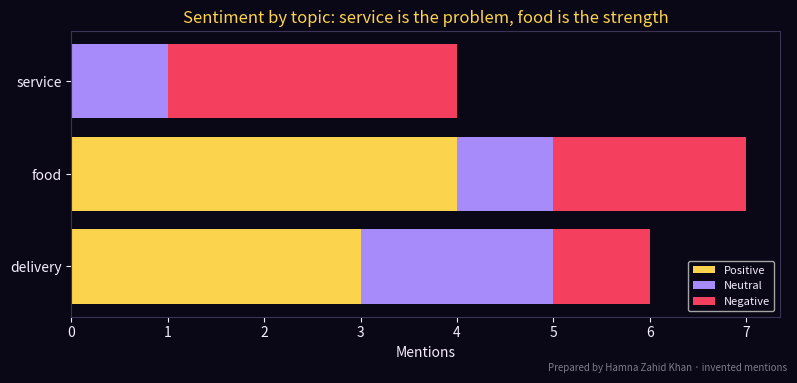

The matplotlib source for this figure:
# Social listening with sentiment analysis, the core idea behind tools like Hootsuite Insights:
# score each mention, group by topic, and flag issues. Works on English and Roman Urdu with a small lexicon.
# Prepared by Hamna Zahid Khan, Junior Lecturer. Mentions are invented for an illustrative food-delivery brand.
import re
from collections import defaultdict
import matplotlib
matplotlib.use("Agg")
import matplotlib.pyplot as plt

BG, FIRE, GOLD, VIOLET, EMBER, TEXT = "#0A0716", "#FF6B1A", "#FCD34D", "#A78BFA", "#F43F5E", "#F5EEFF"
POS = {"love", "great", "fast", "tasty", "best", "amazing", "zabardast", "mazay", "maza", "acha", "achi", "fresh", "shukriya", "kamaal"}
NEG = {"late", "cold", "worst", "rude", "bad", "bekar", "ganda", "slow", "missing", "refund", "never", "ghatiya", "wrong"}
NEGATORS = {"not", "nahi", "na", "never"}
TOPICS = {"delivery": {"late", "delivery", "rider", "fast", "slow", "time"},
          "food": {"food", "cold", "tasty", "fresh", "biryani", "pizza", "maza", "mazay", "burger"},
          "service": {"rude", "support", "refund", "missing", "wrong", "helpline", "app"}}

mentions = [
    "Biryani was zabardast and delivery was fast, love it",
    "Rider came 50 minutes late and the pizza was cold",
    "Worst support ever, still waiting for my refund",
    "Burger maza aa gaya, fresh and tasty",
    "App is not bad but delivery time is slow in Gulshan",
    "Order missing items again, helpline is rude",
    "Shukriya for the quick delivery, kamaal service",
    "Food acha tha lekin rider late tha",
    "Pizza not fresh, bekar experience",
    "Best deal on Friday, amazing biryani",
    "Wrong order delivered, refund nahi mila",
    "Fast delivery in DHA, tasty food",
]

def score(text):
    words = re.findall(r"[a-z]+", text.lower())
    s = 0
    for i, w in enumerate(words):
        v = (w in POS) - (w in NEG)
        if v and i and words[i - 1] in NEGATORS:
            v = -v                      # "not bad" -> positive, "not fresh" -> negative
        s += v
    return s, words

by_topic = defaultdict(lambda: [0, 0, 0])   # pos, neu, neg
total = [0, 0, 0]
for m in mentions:
    s, words = score(m)
    label = "POS" if s > 0 else "NEG" if s < 0 else "NEU"
    idx = {"POS": 0, "NEU": 1, "NEG": 2}[label]
    total[idx] += 1
    topics = [t for t, kw in TOPICS.items() if kw & set(words)] or ["other"]
    for t in topics: by_topic[t][idx] += 1
    print(f"[{label} {s:+d}] {m}  -> topics {topics}")

net = (total[0] - total[2]) / len(mentions) * 100
print(f"\nTotals: positive {total[0]}, neutral {total[1]}, negative {total[2]}  | net sentiment {net:+.0f}")
print("By topic (pos/neu/neg):")
for t, (p, n, g) in sorted(by_topic.items()):
    flag = "  <-- ALERT: more negative than positive" if g > p else ""
    print(f"  {t:<9} {p}/{n}/{g}{flag}")

fig, ax = plt.subplots(figsize=(8, 3.8), facecolor=BG); ax.set_facecolor(BG)
names = sorted(by_topic)
p = [by_topic[t][0] for t in names]; n = [by_topic[t][1] for t in names]; g = [by_topic[t][2] for t in names]
ax.barh(names, p, color=GOLD, label="Positive")
ax.barh(names, n, left=p, color=VIOLET, label="Neutral")
ax.barh(names, g, left=[a + b for a, b in zip(p, n)], color=EMBER, label="Negative")
ax.set_xlabel("Mentions", color=TEXT)
ax.set_title("Sentiment by topic: service is the problem, food is the strength", color=GOLD)
ax.tick_params(colors=TEXT)
for sp in ax.spines.values(): sp.set_color("#3b3355")
ax.legend(facecolor=BG, labelcolor=TEXT, fontsize=8, loc="lower right")
fig.text(0.99, 0.01, "Prepared by Hamna Zahid Khan · invented mentions", color=TEXT, alpha=0.5, ha="right", fontsize=7)
plt.tight_layout(); plt.savefig("session-04_sentiment_topics.png", dpi=110, facecolor=BG)
print("Saved session-04_sentiment_topics.png")
